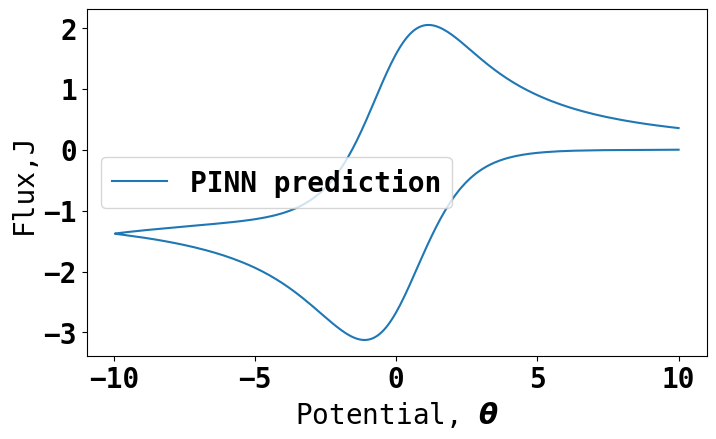

The table this chart was drawn from, first rows:
Potential, Flux
10.0, -0.001012
9.92, -0.00137
9.84, -0.001667
9.76, -0.001905
9.679, -0.002322
9.599, -0.00268
9.519, -0.002918
9.439, -0.003156
9.359, -0.003454
9.279, -0.003513
9.198, -0.003632
9.118, -0.00393
9.038, -0.004109
8.958, -0.004109
8.878, -0.004406
8.798, -0.004585
8.717, -0.004704
8.637, -0.005002
8.557, -0.005061
8.477, -0.00524
8.397, -0.005359
8.317, -0.005597
8.236, -0.005716
8.156, -0.005895
8.076, -0.006074
7.996, -0.006193
7.916, -0.00649
7.836, -0.006609
7.756, -0.006788
7.675, -0.007175
7.595, -0.007443
7.515, -0.0078
7.435, -0.007949
7.355, -0.008217
7.275, -0.008783
7.194, -0.00911
7.114, -0.009736
7.034, -0.01018
6.954, -0.01078
6.874, -0.01122
6.794, -0.01191
6.713, -0.01256
6.633, -0.0134
6.553, -0.01423
6.473, -0.01527
6.393, -0.01608
6.313, -0.01715
6.232, -0.01837
6.152, -0.0195
6.072, -0.02084
5.992, -0.02239
5.912, -0.02397
5.832, -0.02549
5.752, -0.02712
5.671, -0.02924
5.591, -0.03126
5.511, -0.03343
5.431, -0.03582
5.351, -0.03841
5.271, -0.04129
... 440 more rows
